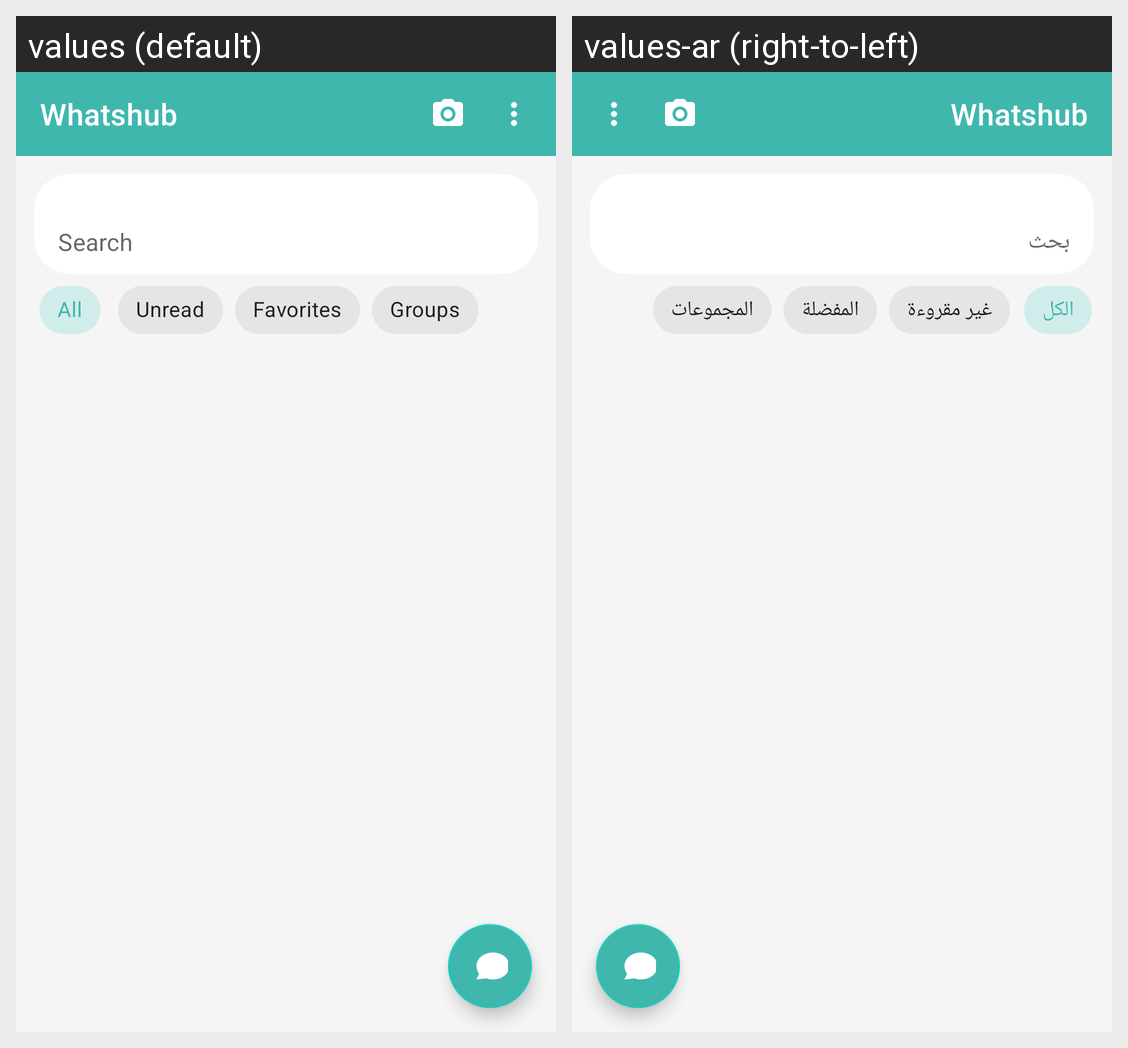

This grid shows one Android layout under two languages. Give, for every string resource on the screen, its name, the default text and each shown locale's text.
Android screen res/layout/fragment_chat_list.xml rendered under 2 locales, left to right: values (default), values-ar (right-to-left). Device: Nexus 5 (rendered at 1080×1920; each locale shown at half size, 540×960, under a caption strip naming it); theme Theme.Whatshub.
Strings drawn on this screen, with the default value and each locale's value (text and hints the layout hard-codes, and strings that could not be matched under every locale, appear in the picture but are not listed):

app_name
  values: Whatshub
  values-ar: Whatshub

chat_list_search_hint
  values: Search
  values-ar: بحث

filter_all
  values: All
  values-ar: الكل

filter_unread
  values: Unread
  values-ar: غير مقروءة

filter_favorites
  values: Favorites
  values-ar: المفضلة

filter_groups
  values: Groups
  values-ar: المجموعات
